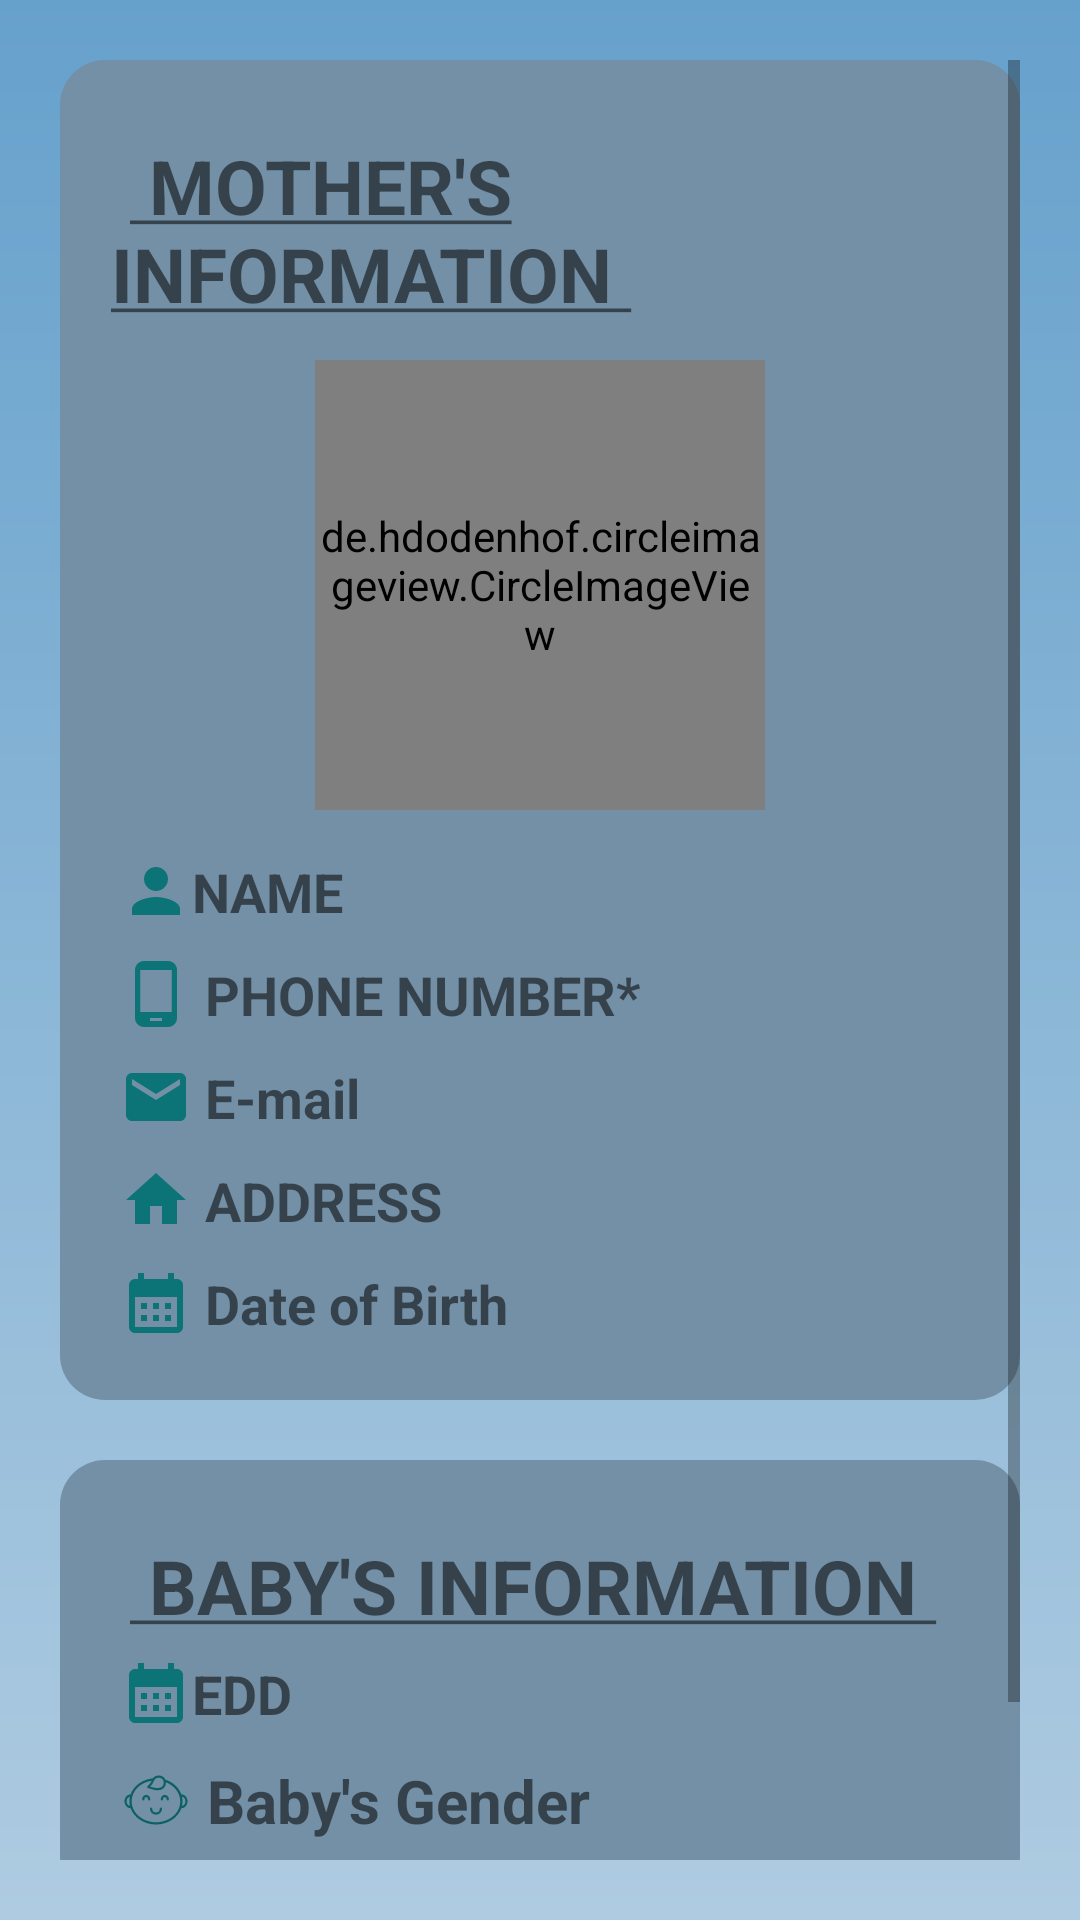

The Android layout XML behind this screen, and the referenced resources:
<!-- AndroidManifest.xml: application theme Theme.PregnancyGuideApp -->
<!-- res/layout/fragment_account_details.xml -->
<?xml version="1.0" encoding="utf-8"?>
<ScrollView xmlns:android="http://schemas.android.com/apk/res/android"
    xmlns:app="http://schemas.android.com/apk/res-auto"
    xmlns:tools="http://schemas.android.com/tools"
    android:layout_width="match_parent"
    android:layout_height="match_parent"
    android:background="@drawable/app_background"
    android:padding="20dp">

    <RelativeLayout
        android:layout_width="match_parent"
        android:layout_height="wrap_content">

        <RelativeLayout
            android:id="@+id/relativeLayout_mother_info"
            android:layout_width="match_parent"
            android:layout_height="wrap_content"
            android:background="@drawable/layout_background"
            android:padding="15dp">

            
            <TextView
                android:id="@+id/textView_mother_info"
                android:layout_width="match_parent"
                android:layout_height="wrap_content"
                android:layout_marginTop="8dp"
                android:text="@string/mother_info"
                android:textSize="25sp"
                tools:ignore="TextContrastCheck"
                android:padding="2dp" />

            
            <de.hdodenhof.circleimageview.CircleImageView
                android:id="@+id/circleImageView_profile_picture"
                android:layout_width="150dp"
                android:layout_height="150dp"
                android:layout_below="@id/textView_mother_info"
                android:layout_centerHorizontal="true"
                android:layout_marginTop="10dp"
                android:src="@drawable/ic_female_user"
                app:civ_border_color="@color/ss2"
                app:civ_border_width="3dp"
                tools:ignore="ImageContrastCheck" />

            
            <LinearLayout
                android:id="@+id/LL_mothers_name"
                android:layout_width="match_parent"
                android:layout_height="wrap_content"
                android:layout_marginTop="10dp"
                android:layout_below="@id/circleImageView_profile_picture"
                android:gravity="fill_horizontal"
                android:orientation="horizontal"
                android:padding="5sp">
                <TextView
                    android:id="@+id/textView_mother_name"
                    android:layout_width="wrap_content"
                    android:layout_height="match_parent"
                    android:text="@string/name"
                    android:textStyle="bold"
                    android:textSize="18sp"
                    app:drawableLeftCompat="@drawable/ic_username" />

                <TextView
                    android:id="@+id/textView_mother_name_assigned"
                    android:layout_width="wrap_content"
                    android:layout_height="match_parent"
                    android:textSize="18sp"
                    android:textStyle="bold"/>
            </LinearLayout>

            
            <LinearLayout
                android:id="@+id/LL_mothers_phone_num"
                android:layout_width="match_parent"
                android:layout_height="wrap_content"
                android:layout_below="@id/LL_mothers_name"
                android:gravity="fill_horizontal"
                android:orientation="horizontal"
                android:padding="5sp">
                <TextView
                    android:id="@+id/textView_mother_phone"
                    android:layout_width="wrap_content"
                    android:layout_height="match_parent"
                    android:text="@string/phone_num"
                    android:textStyle="bold"
                    android:textSize="18sp"
                    app:drawableLeftCompat="@drawable/ic_phone" />

                <TextView
                    android:id="@+id/textView_mother_phone_assigned"
                    android:layout_width="wrap_content"
                    android:layout_height="match_parent"
                    android:textSize="18sp"
                    android:textStyle="bold"/>
            </LinearLayout>

            
            <LinearLayout
                android:id="@+id/LL_mothers_email"
                android:layout_width="match_parent"
                android:layout_height="wrap_content"
                android:layout_below="@id/LL_mothers_phone_num"
                android:gravity="fill_horizontal"
                android:orientation="horizontal"
                android:padding="5sp">
                <TextView
                    android:id="@+id/textView_mother_email"
                    android:layout_width="wrap_content"
                    android:layout_height="match_parent"
                    android:text="@string/email"
                    android:textSize="18sp"
                    app:drawableLeftCompat="@drawable/ic_email" />

                <TextView
                    android:id="@+id/textView_mother_email_assigned"
                    android:layout_width="wrap_content"
                    android:layout_height="match_parent"
                    android:textSize="18sp"
                    android:textStyle="bold"/>
            </LinearLayout>

            
            <LinearLayout
                android:id="@+id/LL_mothers_address"
                android:layout_width="match_parent"
                android:layout_height="wrap_content"
                android:layout_below="@id/LL_mothers_email"
                android:gravity="fill_horizontal"
                android:orientation="horizontal"
                android:padding="5sp">
                <TextView
                    android:id="@+id/textView_mother_address"
                    android:layout_width="wrap_content"
                    android:layout_height="match_parent"
                    android:text="@string/address"
                    android:textSize="18sp"
                    app:drawableLeftCompat="@drawable/ic_address" />

                <TextView
                    android:id="@+id/textView_mother_address_assigned"
                    android:layout_width="wrap_content"
                    android:layout_height="match_parent"
                    android:textSize="18sp"
                    android:textStyle="bold"/>
            </LinearLayout>

            
            <LinearLayout
                android:id="@+id/LL_mothers_DOB"
                android:layout_width="match_parent"
                android:layout_height="wrap_content"
                android:layout_below="@id/LL_mothers_address"
                android:gravity="fill_horizontal"
                android:orientation="horizontal"
                android:padding="5sp">

                <TextView
                    android:id="@+id/textView_mother_DOB"
                    android:layout_width="wrap_content"
                    android:layout_height="match_parent"
                    android:text="@string/DOB"
                    android:textSize="18sp"
                    app:drawableLeftCompat="@drawable/ic_calendar"
                    tools:ignore="TextContrastCheck,TextContrastCheck" />

                <TextView
                    android:id="@+id/textView_mother_DOB_assigned"
                    android:layout_width="wrap_content"
                    android:layout_height="match_parent"
                    android:textSize="18sp"
                    android:textStyle="bold"/>
            </LinearLayout>

        </RelativeLayout>

        <RelativeLayout
            android:id="@+id/relativeLayout_baby_info"
            android:layout_width="match_parent"
            android:layout_height="wrap_content"
            android:layout_below="@id/relativeLayout_mother_info"
            android:background="@drawable/layout_background"
            android:layout_marginTop="20dp"
            android:padding="15dp">

            
            <TextView
                android:id="@+id/textView_baby_info"
                android:layout_width="match_parent"
                android:layout_height="wrap_content"
                android:layout_marginTop="8dp"
                android:text="@string/baby_info"
                android:textSize="25sp"
                tools:ignore="TextContrastCheck"
                android:padding="2dp" />

            
            <LinearLayout
                android:id="@+id/LL_baby_EDD"
                android:layout_width="match_parent"
                android:layout_height="wrap_content"
                android:layout_below="@id/textView_baby_info"
                android:gravity="fill_horizontal"
                android:orientation="horizontal"
                android:padding="5sp">
                <TextView
                    android:id="@+id/textView_baby_EDD"
                    android:layout_width="wrap_content"
                    android:layout_height="match_parent"
                    android:text="@string/edd_short_form"
                    android:textStyle="bold"
                    android:textSize="18sp"
                    app:drawableLeftCompat="@drawable/ic_calendar"/>

                <TextView
                    android:id="@+id/textView_baby_EDD_assigned"
                    android:layout_width="wrap_content"
                    android:layout_height="match_parent"
                    android:textSize="18sp"
                    android:textStyle="bold"/>
            </LinearLayout>

            
            <LinearLayout
                android:id="@+id/LL_baby_gender"
                android:layout_width="match_parent"
                android:layout_height="wrap_content"
                android:layout_below="@id/LL_baby_EDD"
                android:gravity="fill_horizontal"
                android:orientation="horizontal"
                android:padding="5sp">
                <TextView
                    android:id="@+id/textView_baby_gender"
                    android:layout_width="wrap_content"
                    android:layout_height="match_parent"
                    android:text="@string/gender"
                    android:textStyle="bold"
                    android:textSize="20sp"
                    app:drawableLeftCompat="@drawable/ic_baby"/>

                <TextView
                    android:id="@+id/textView_baby_gender_assigned"
                    android:layout_width="wrap_content"
                    android:layout_height="match_parent"
                    android:textSize="20sp"
                    android:textStyle="bold"/>
            </LinearLayout>

        </RelativeLayout>

        
        <Button
            android:id="@+id/btnUpdate"
            android:layout_width="150dp"
            android:layout_height="wrap_content"
            android:layout_below="@id/relativeLayout_baby_info"
            android:layout_centerHorizontal="true"
            android:layout_marginTop="20dp"
            android:backgroundTint="@color/ss2"
            android:text="@string/update"
            app:cornerRadius="30dp"
            tools:ignore="TextContrastCheck" />

    </RelativeLayout>




</ScrollView>
<!-- resources referenced by this layout -->
<resources>
  <color name="ss2">#0D6063</color>
  <!-- drawable app_background (drawable) -->
  <?xml version="1.0" encoding="utf-8"?>
  <shape xmlns:android="http://schemas.android.com/apk/res/android">
      <gradient
          android:startColor="#66A1CC"
          android:endColor="#AECBE1"
          android:angle="270"/>
  </shape>
  <!-- drawable ic_address (drawable) -->
  <vector android:height="24dp" android:tint="#0C7376"
      android:viewportHeight="24" android:viewportWidth="24"
      android:width="24dp" xmlns:android="http://schemas.android.com/apk/res/android">
      <path android:fillColor="@android:color/white" android:pathData="M10,20v-6h4v6h5v-8h3L12,3 2,12h3v8z"/>
  </vector>
  <!-- drawable ic_calendar (drawable) -->
  <vector android:height="24dp" android:tint="#0C7376"
      android:viewportHeight="24" android:viewportWidth="24"
      android:width="24dp" xmlns:android="http://schemas.android.com/apk/res/android">
      <path android:fillColor="@android:color/white" android:pathData="M19,4h-1V2h-2v2H8V2H6v2H5C3.89,4 3.01,4.9 3.01,6L3,20c0,1.1 0.89,2 2,2h14c1.1,0 2,-0.9 2,-2V6C21,4.9 20.1,4 19,4zM19,20H5V10h14V20zM9,14H7v-2h2V14zM13,14h-2v-2h2V14zM17,14h-2v-2h2V14zM9,18H7v-2h2V18zM13,18h-2v-2h2V18zM17,18h-2v-2h2V18z"/>
  </vector>
  <!-- drawable ic_email (drawable) -->
  <vector android:height="24dp" android:tint="#0C7376"
      android:viewportHeight="24" android:viewportWidth="24"
      android:width="24dp" xmlns:android="http://schemas.android.com/apk/res/android">
      <path android:fillColor="@android:color/white" android:pathData="M20,4L4,4c-1.1,0 -1.99,0.9 -1.99,2L2,18c0,1.1 0.9,2 2,2h16c1.1,0 2,-0.9 2,-2L22,6c0,-1.1 -0.9,-2 -2,-2zM20,8l-8,5 -8,-5L4,6l8,5 8,-5v2z"/>
  </vector>
  <!-- drawable ic_phone (drawable) -->
  <vector android:height="24dp" android:tint="#0C7376"
      android:viewportHeight="24" android:viewportWidth="24"
      android:width="24dp" xmlns:android="http://schemas.android.com/apk/res/android">
      <path android:fillColor="@android:color/white" android:pathData="M16,1L8,1C6.34,1 5,2.34 5,4v16c0,1.66 1.34,3 3,3h8c1.66,0 3,-1.34 3,-3L19,4c0,-1.66 -1.34,-3 -3,-3zM14,21h-4v-1h4v1zM17.25,18L6.75,18L6.75,4h10.5v14z"/>
  </vector>
  <!-- drawable ic_username (drawable) -->
  <vector android:height="24dp" android:tint="#0C7376"
      android:viewportHeight="24" android:viewportWidth="24"
      android:width="24dp" xmlns:android="http://schemas.android.com/apk/res/android">
      <path android:fillColor="@android:color/white" android:pathData="M12,12c2.21,0 4,-1.79 4,-4s-1.79,-4 -4,-4 -4,1.79 -4,4 1.79,4 4,4zM12,14c-2.67,0 -8,1.34 -8,4v2h16v-2c0,-2.66 -5.33,-4 -8,-4z"/>
  </vector>
  <!-- drawable layout_background (drawable) -->
  <?xml version="1.0" encoding="utf-8"?>
  <shape xmlns:android="http://schemas.android.com/apk/res/android">
      
      <solid  android:color="#7390A6"/>
  
      
      <corners android:radius="15dp"/>
  </shape>
  <string name="DOB"><b> Date of Birth</b></string>
  <string name="address"><b> ADDRESS</b></string>
  <string name="baby_info"> <b> <u> BABY\'S INFORMATION </u> </b> </string>
  <string name="edd_short_form">EDD</string>
  <string name="email"><b> E-mail</b></string>
  <string name="gender"><b> Baby\'s Gender</b></string>
  <string name="mother_info"> <b> <u> MOTHER\'S INFORMATION </u> </b> </string>
  <string name="name"> NAME </string>
  <string name="phone_num"><b> PHONE NUMBER*</b></string>
  <string name="update">Update</string>
  <color name="purple_700">#FF3700B3</color>
  <color name="white">#FFFFFFFF</color>
  <color name="teal_200">#09887C</color>
  <color name="teal_700">#FF018786</color>
  <color name="black">#FF000000</color>
</resources>
